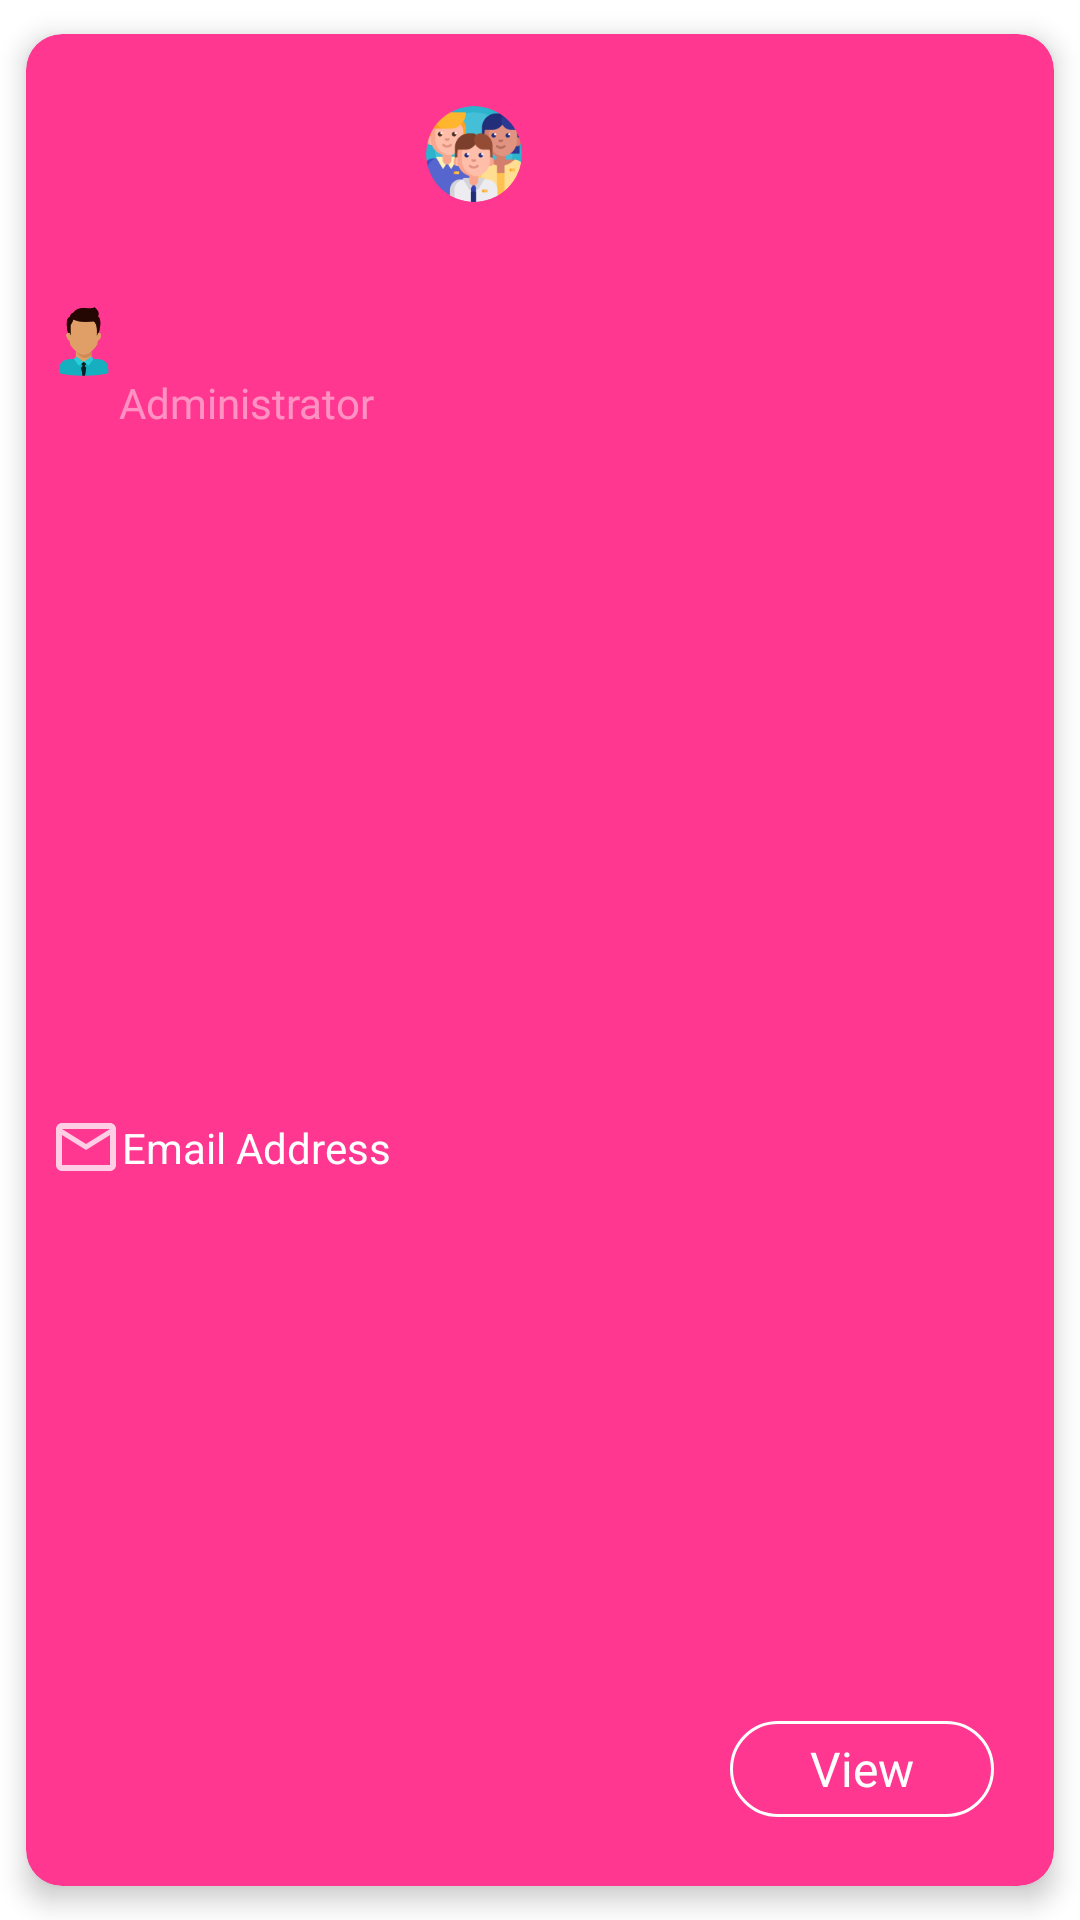

Android layout source for this screen:
<!-- AndroidManifest.xml: application theme Theme.Groupizer -->
<!-- res/layout/ad_item.xml -->
<?xml version="1.0" encoding="utf-8"?>
<layout xmlns:tools="http://schemas.android.com/tools"
    xmlns:android="http://schemas.android.com/apk/res/android"
    xmlns:app="http://schemas.android.com/apk/res-auto">

    <com.google.android.material.card.MaterialCardView
        android:layout_width="match_parent"
        android:layout_height="wrap_content"
        app:cardUseCompatPadding="true"
        app:cardBackgroundColor="@color/pink"
        app:cardCornerRadius="12dp"
        app:cardElevation="5dp">

        <androidx.constraintlayout.widget.ConstraintLayout
            android:layout_width="match_parent"

            android:layout_height="match_parent">

            <ImageView
                android:id="@+id/imageView3"
                android:layout_width="wrap_content"
                android:layout_height="wrap_content"
                android:layout_marginTop="24dp"
                android:layout_marginEnd="6dp"
                app:layout_constraintEnd_toStartOf="@+id/ad_title"
                app:layout_constraintTop_toTopOf="parent"
                app:srcCompat="@drawable/people" />

            <TextView
                android:id="@+id/ad_title"
                android:layout_width="wrap_content"
                android:layout_height="wrap_content"
                android:fontFamily="@font/sego_semibold"
                tools:text="Group name"
                android:transitionName="group_name"
                android:textColor="@color/white"
                android:textSize="@dimen/ad_name_size"
                app:layout_constraintBottom_toBottomOf="@+id/imageView3"
                app:layout_constraintEnd_toEndOf="parent"
                app:layout_constraintStart_toStartOf="parent"
                app:layout_constraintTop_toTopOf="@+id/imageView3" />

            <ImageView
                android:id="@+id/imageView4"
                android:layout_width="wrap_content"
                android:layout_height="wrap_content"
                android:layout_marginStart="8dp"
                android:layout_marginTop="35dp"
                app:layout_constraintStart_toStartOf="parent"
                app:layout_constraintTop_toBottomOf="@+id/imageView3"
                app:srcCompat="@drawable/man" />

            <TextView
                android:id="@+id/group_owner_name"
                android:layout_width="wrap_content"
                android:layout_height="wrap_content"
                android:layout_marginTop="1dp"
                android:fontFamily="@font/sego_semibold"
                android:textColor="#D9FFFFFF"
                android:textSize="@dimen/ad_owner_name_size"
                app:layout_constraintBottom_toBottomOf="@+id/imageView4"
                app:layout_constraintStart_toEndOf="@+id/imageView4"
                app:layout_constraintTop_toTopOf="@+id/imageView4"
                app:layout_constraintVertical_bias="0.59000003"
                tools:text="Muhammed Salman" />

            <TextView
                android:id="@+id/textView12"
                android:layout_width="wrap_content"
                android:layout_height="wrap_content"
                android:fontFamily="@font/sego_semibold"
                android:text="@string/administrator"
                android:textColor="#75FFFFFF"
                app:layout_constraintStart_toEndOf="@+id/imageView4"
                app:layout_constraintTop_toBottomOf="@+id/group_owner_name" />

            <com.google.android.material.button.MaterialButton
                android:id="@+id/ad_view_btn"
                style="@style/Widget.Material3.Button.OutlinedButton"
                android:layout_width="wrap_content"
                android:layout_height="40dp"
                android:layout_marginEnd="20dp"
                android:layout_marginBottom="19dp"
                android:fontFamily="@font/sego_semibold"
                android:padding="0dp"
                android:text="@string/view"
                android:textColor="#FFFFFF"
                android:textSize="@dimen/ad_view_text_size"
                app:layout_constraintBottom_toBottomOf="parent"
                app:layout_constraintEnd_toEndOf="parent"
                app:strokeColor="#FFFFFF" />

            <ImageView
                android:id="@+id/imageView5"
                android:layout_width="wrap_content"
                android:layout_height="wrap_content"
                android:layout_marginTop="8dp"

                android:layout_marginBottom="16dp"
                app:layout_constraintBottom_toBottomOf="parent"
                app:layout_constraintStart_toStartOf="@+id/imageView4"
                app:layout_constraintTop_toBottomOf="@+id/textView12"
                app:srcCompat="@drawable/ic_mail" />

            <TextView
                android:id="@+id/ad_owner_email"
                android:layout_width="wrap_content"
                android:layout_height="wrap_content"
                android:text="@string/email_address"
                android:textColor="#FFFFFF"
                app:layout_constraintBottom_toBottomOf="@+id/imageView5"
                app:layout_constraintStart_toEndOf="@+id/imageView5"
                app:layout_constraintTop_toTopOf="@+id/imageView5" />
        </androidx.constraintlayout.widget.ConstraintLayout>

    </com.google.android.material.card.MaterialCardView>
</layout>
<!-- resources referenced by this layout -->
<resources>
  <color name="pink">#FF3791</color>
  <color name="white">#FFFFFFFF</color>
  <dimen name="ad_name_size">30sp</dimen>
  <dimen name="ad_owner_name_size">15sp</dimen>
  <dimen name="ad_view_text_size">16sp</dimen>
  <!-- drawable ic_mail (drawable) -->
  <vector android:height="24dp" android:tint="#BFFFFFFF"
      android:viewportHeight="24" android:viewportWidth="24"
      android:width="24dp" xmlns:android="http://schemas.android.com/apk/res/android">
      <path android:fillColor="@android:color/white" android:pathData="M20,4L4,4c-1.1,0 -1.99,0.9 -1.99,2L2,18c0,1.1 0.9,2 2,2h16c1.1,0 2,-0.9 2,-2L22,6c0,-1.1 -0.9,-2 -2,-2zM20,18L4,18L4,8l8,5 8,-5v10zM12,11L4,6h16l-8,5z"/>
  </vector>
  <!-- drawable man: png bitmap (drawable-ldpi, 697 bytes) -->
  <!-- drawable people: png bitmap (drawable-ldpi, 1738 bytes) -->
  <string name="administrator">Administrator</string>
  <string name="email_address">Email Address</string>
  <string name="view">View</string>
  <style name="Theme.Groupizer" parent="Theme.MaterialComponents.DayNight.NoActionBar">
          
          <item name="colorPrimary">@color/pink</item>
          <item name="colorPrimaryVariant">@color/bright_blue</item>
          <item name="colorOnPrimary">@color/white</item>
          
          <item name="colorSecondary">@color/teal_200</item>
          <item name="colorSecondaryVariant">@color/teal_700</item>
          <item name="colorOnSecondary">@color/black</item>
          
          <item name="android:statusBarColor" tools:targetApi="l">?attr/colorPrimaryVariant</item>
          
          <item name="colorControlNormal">@color/pink</item>
      </style>
  <color name="bright_blue">#167C95</color>
  <color name="teal_200">#FF03DAC5</color>
  <color name="teal_700">#FF018786</color>
  <color name="black">#FF000000</color>
</resources>
